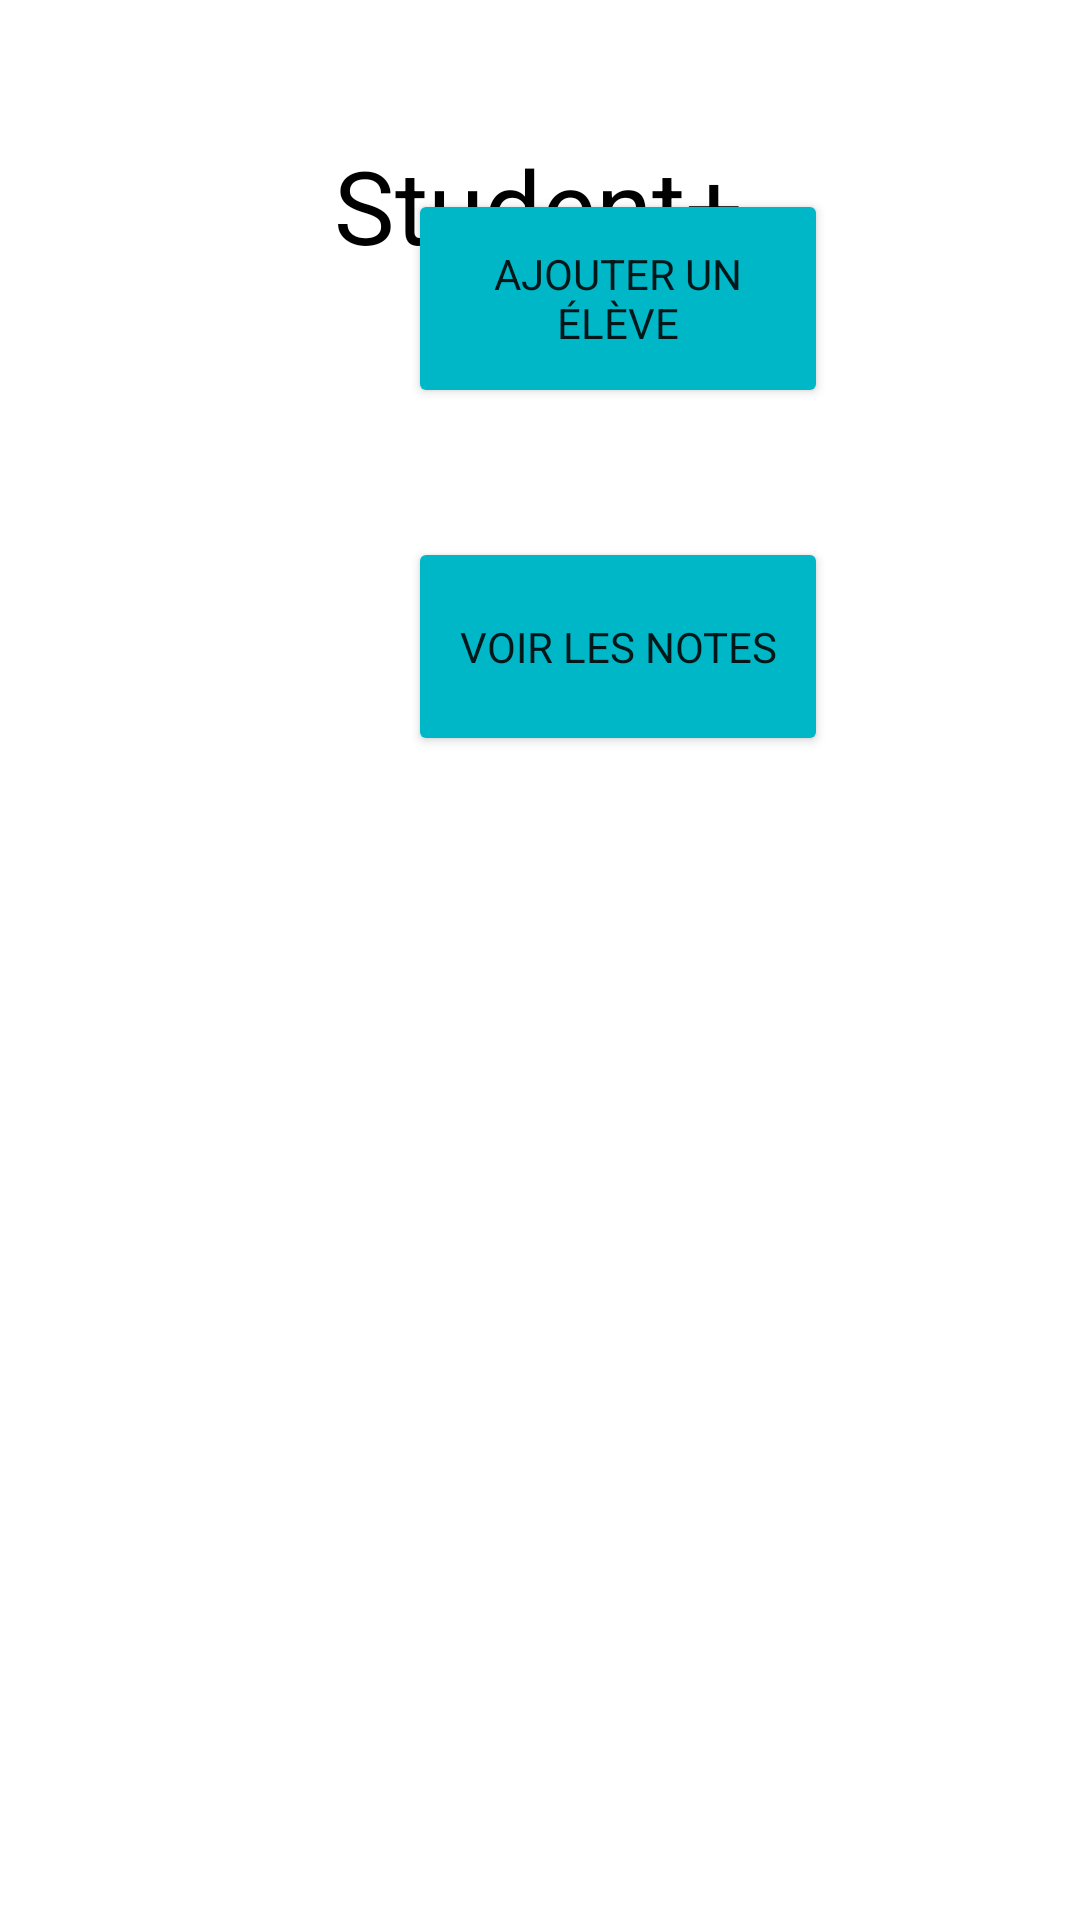

Android layout source for this screen:
<!-- AndroidManifest.xml: application theme Theme.CoursJavaBDD -->
<!-- res/layout/activity_main.xml -->
<?xml version="1.0" encoding="utf-8"?>
<androidx.constraintlayout.widget.ConstraintLayout xmlns:android="http://schemas.android.com/apk/res/android"
    xmlns:app="http://schemas.android.com/apk/res-auto"
    xmlns:tools="http://schemas.android.com/tools"
    android:layout_width="match_parent"
    android:layout_height="match_parent"
    tools:context=".MainActivity">

    <TextView
        android:layout_width="wrap_content"
        android:layout_height="wrap_content"
        android:text="Student+"
        android:textColor="#000000"
        android:textSize="34sp"
        app:layout_constraintBottom_toBottomOf="parent"
        app:layout_constraintEnd_toEndOf="parent"
        app:layout_constraintHorizontal_bias="0.498"
        app:layout_constraintStart_toStartOf="parent"
        app:layout_constraintTop_toTopOf="parent"
        app:layout_constraintVertical_bias="0.077" />

    <Button
        android:id="@+id/button_add_student"
        android:layout_width="140dp"
        android:layout_height="73dp"
        android:layout_marginStart="136dp"
        android:layout_marginBottom="504dp"
        android:backgroundTint="#00B7C8"
        android:fontFamily="sans-serif"
        android:text="Ajouter un élève"
        app:layout_constraintBottom_toBottomOf="parent"
        app:layout_constraintStart_toStartOf="parent" />

    <Button
        android:id="@+id/button_see_result"
        android:layout_width="140dp"
        android:layout_height="73dp"
        android:layout_marginStart="136dp"
        android:layout_marginBottom="388dp"
        android:backgroundTint="#00B7C8"
        android:fontFamily="sans-serif"
        android:text="Voir les notes"
        app:layout_constraintBottom_toBottomOf="parent"
        app:layout_constraintStart_toStartOf="parent" />

</androidx.constraintlayout.widget.ConstraintLayout>
<!-- resources referenced by this layout -->
<resources>
  <style name="Theme.CoursJavaBDD" parent="Theme.MaterialComponents.DayNight.DarkActionBar">
          
          <item name="colorPrimary">@color/purple_500</item>
          <item name="colorPrimaryVariant">@color/purple_700</item>
          <item name="colorOnPrimary">@color/white</item>
          
          <item name="colorSecondary">@color/teal_200</item>
          <item name="colorSecondaryVariant">@color/teal_700</item>
          <item name="colorOnSecondary">@color/black</item>
          
          <item name="android:statusBarColor" tools:targetApi="l">?attr/colorPrimaryVariant</item>
          
      </style>
  <!-- not gathered from this repository: default colours our renderer supplied (Android Studio template values) -->
  <color name="purple_500">#FF6200EE</color>
  <color name="purple_700">#FF3700B3</color>
  <color name="teal_200">#FF03DAC5</color>
  <color name="teal_700">#FF018786</color>
  <color name="black">#FF000000</color>
  <color name="white">#FFFFFFFF</color>
</resources>
